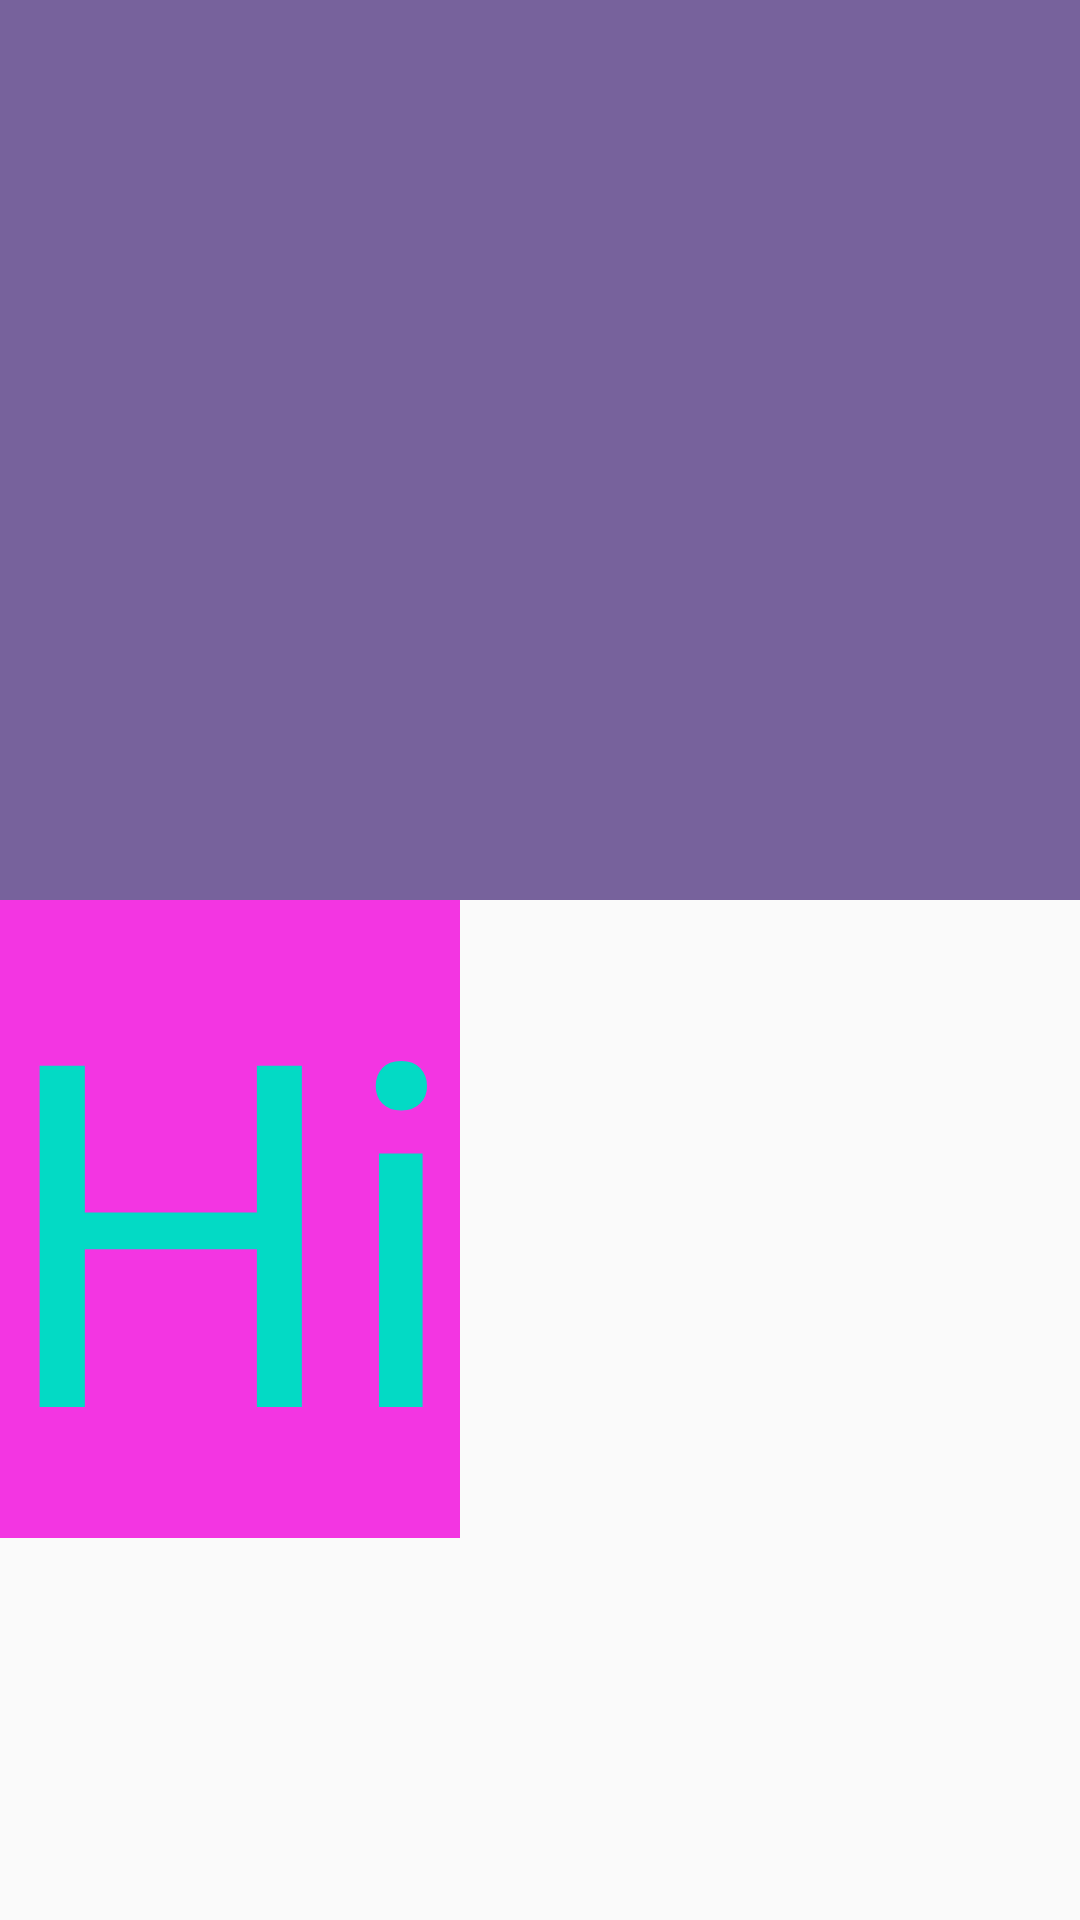

Produce the Android XML layout that renders to this screen, including the resource entries it uses.
<!-- AndroidManifest.xml: application theme AppTheme -->
<!-- res/layout/activity_main.xml -->
<?xml version="1.0" encoding="utf-8"?>
<LinearLayout xmlns:android="http://schemas.android.com/apk/res/android"
    xmlns:app="http://schemas.android.com/apk/res-auto"
    xmlns:tools="http://schemas.android.com/tools"
    android:layout_width="match_parent"
    android:layout_height="match_parent"
    android:orientation="vertical"
    tools:context=".MainActivity">
















    <ImageView
        android:layout_width="match_parent"
        android:layout_height="300dp"
        android:background="#77629C" />
    
    <TextView
        android:layout_width="wrap_content"
        android:layout_height="wrap_content"
        android:text="Hi"
        android:textSize="160dp"
        android:textColor="@color/colorAccent"
        android:background="#F335E2"/>

</LinearLayout>
<!-- resources referenced by this layout -->
<resources>
  <color name="colorAccent">#03DAC5</color>
  <style name="AppTheme" parent="Theme.AppCompat.Light.DarkActionBar">
          
          <item name="colorPrimary">@color/colorPrimary</item>
          <item name="colorPrimaryDark">#000000</item>
          <item name="colorAccent">@color/colorAccent</item>
      </style>
  <color name="colorPrimary">#6200EE</color>
</resources>
